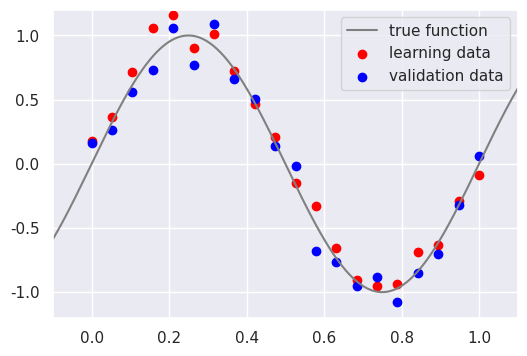
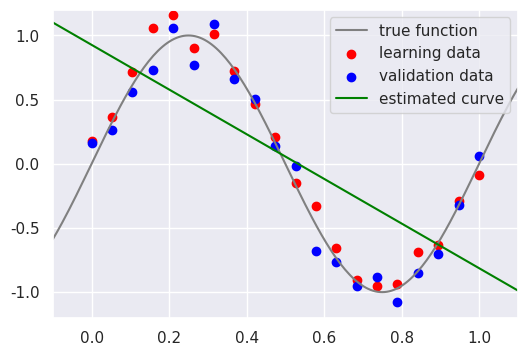
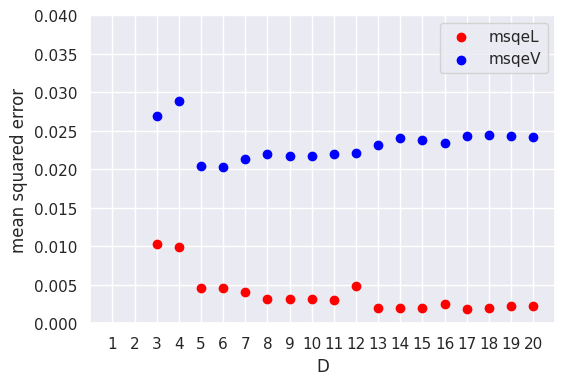
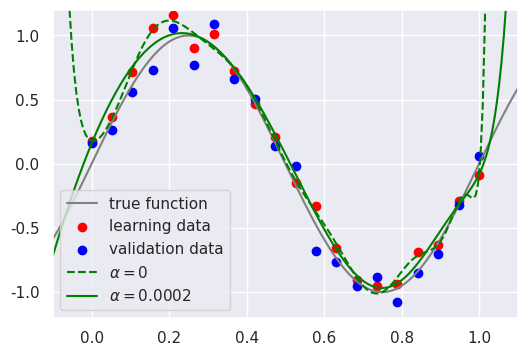
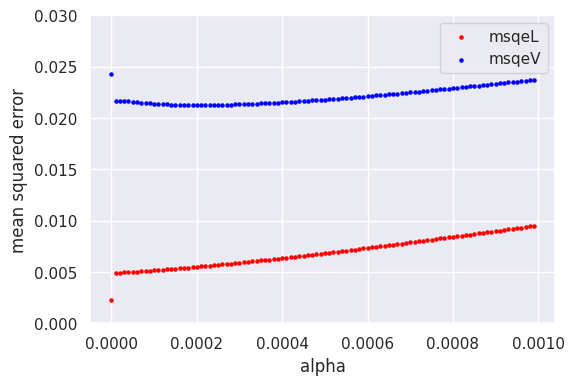

Recreate these plots in Python, in order.
# 準備あれこれ
import numpy as np
import pandas as pd
import matplotlib.pyplot as plt
import seaborn
seaborn.set()

## データを生成
#
def gendat(N, true_data=False, seed=0, sigma=0.0):

    if true_data:
        x = np.linspace(-0.1, 1.1, num=N)
        y = np.sin(2*np.pi*x)
    else:
        np.random.seed(seed)
        x = np.linspace(0.0, 1.0, num=N)
        y = np.sin(2*np.pi*x) + sigma*np.random.randn(N)

    return np.vstack((x, y)).T

## 1, x, x^2, x^3, ..., X^D をならべたデータ行列（N x (D+1)）をつくる
#
def makeDataMatrix(x, D):

    N = x.shape[0]
    X = np.zeros((N, D+1))
    X[:, 0] = 1
    for i in range(1, D+1):
        X[:, i] = x**i

    return X

##  正則化ありの最小二乗法
#
def solve2(X, y, alpha=0.0):

    A = np.dot(X.T, X)
    b = np.dot(X.T, y)
    if alpha > 0.0:
        Dp1 = X.shape[1]
        Id = np.eye(Dp1)
        Id[0, 0] = 0.0  # バイアス項のみ正則化の対象外とする
        A += alpha * Id

    # x is the solution of the equation Ax = b
    x = np.linalg.solve(A, b)

    return x

ndata = 20   # 学習データ・テストデータの数
sigma = 0.1  # それらに乗せるノイズの大きさ

# ノイズの乗った学習データ
datL = gendat(ndata, seed=0, sigma=sigma)

# 同じく検証データ
datV = gendat(ndata, seed=1, sigma=sigma)

# 真の値
datTrue = gendat(1000, true_data=True)

# グラフを描く
fig, ax = plt.subplots(facecolor="white", figsize=(6, 4))
ax.set_xlim(-0.1, 1.1)
ax.set_ylim(-1.2, 1.2)
ax.plot(datTrue[:, 0], datTrue[:, 1], color="gray", label="true function")
ax.scatter(datL[:, 0], datL[:, 1], color="red", label="learning data")
ax.scatter(datV[:, 0], datV[:, 1], color="blue", label="validation data")
ax.legend()
plt.show()

#@title 多項式の次数 D をいろいろ変えてこのセルを何度か実行し直してみよう {run: "auto"}
D = 1 #@param{type:"slider", min:1, max:20, step:1}

# 学習データにD次多項式を当てはめて平均二乗誤差を計算
XL = makeDataMatrix(datL[:, 0], D)
yL = datL[:, 1]
w = solve2(XL, yL)
yL_est = XL @ w
msqeL = np.mean((yL - yL_est)**2)

# 検証データに対する平均二乗誤差を計算
XV = makeDataMatrix(datV[:, 0], D)
yV = datV[:, 1]
yV_est = XV @ w
msqeV = np.mean((yV - yV_est)**2)

# 真の値に対する予測値を計算
datTrue = gendat(200, true_data=True)
X = makeDataMatrix(datTrue[:, 0], D)
y = datTrue[:, 1]
y_est = X @ w

# グラフを描く
fig, ax = plt.subplots(facecolor="white", figsize=(6, 4))
ax.set_xlim(-0.1, 1.1)
ax.set_ylim(-1.2, 1.2)
ax.plot(datTrue[:, 0], datTrue[:, 1], color="gray", label="true function")
ax.scatter(datL[:, 0], datL[:, 1], color="red", label="learning data")
ax.scatter(datV[:, 0], datV[:, 1], color="blue", label="validation data")
ax.plot(datTrue[:, 0], y_est, color="green", label="estimated curve")
ax.legend()
plt.show()

print(f'### D = {D}')
print('# 得られたパラメータ（多項式の係数） = ', w)
print(f'# 学習データに対する平均二乗誤差 = {msqeL:.3e}')
print(f'# 検証データに対する平均二乗誤差 = {msqeV:.3e}')

## D を 1 から 20 まで変えて平均二乗誤差を求めてみる

Dlist = np.arange(1, 21, dtype=int)
msqeLlist = np.empty(len(Dlist))
msqeVlist = np.empty(len(Dlist))

for id, D in enumerate(Dlist):

    # 学習データにD次多項式を当てはめて平均二乗誤差を計算
    XL = makeDataMatrix(datL[:, 0], D)
    yL = datL[:, 1]
    w = solve2(XL, yL)
    yL_est = XL @ w
    msqeLlist[id] = np.mean((yL - yL_est)**2)

    # テストデータに対する平均二乗誤差を計算
    XV = makeDataMatrix(datV[:, 0], D)
    yV = datV[:, 1]
    yV_est = XV @ w
    msqeVlist[id] = np.mean((yV - yV_est)**2)

# グラフを描く
fig, ax = plt.subplots(facecolor="white", figsize=(6, 4))
ax.set_xlim(0, 21)
ax.set_ylim(0, 0.04)
ax.set_xticks(np.arange(1, 21))
ax.set_xlabel('D')
ax.set_ylabel('mean squared error')
ax.scatter(Dlist, msqeLlist, color="red", label="msqeL")
ax.scatter(Dlist, msqeVlist, color="blue", label="msqeV")
ax.legend()
plt.show()

ii = np.argmin(msqeVlist)
print(f'msqeV の最小値は {msqeVlist[ii]:.3f} (D = {Dlist[ii]})')

D = 20
alpha = 0.0002  # 正則化項の重み

# 学習データにD次多項式を当てはめて平均二乗誤差を計算
XL = makeDataMatrix(datL[:, 0], D)
yL = datL[:, 1]
w0 = solve2(XL, yL)              # 正則化なし
wa = solve2(XL, yL, alpha=alpha) # 正則化あり
yL_est0 = XL @ w0
yL_esta = XL @ wa
msqeL0 = np.mean((yL - yL_est0)**2)
msqeLa = np.mean((yL - yL_esta)**2)

# 検証データに対する平均二乗誤差を計算
XV = makeDataMatrix(datV[:, 0], D)
yV = datV[:, 1]
yV_est0 = XV @ w0
yV_esta = XV @ wa
msqeV0 = np.mean((yV - yV_est0)**2)
msqeVa = np.mean((yV - yV_esta)**2)

# 真の値に対する予測値を計算
datTrue = gendat(200, true_data=True)
X = makeDataMatrix(datTrue[:, 0], D)
y = datTrue[:, 1]
y_est0 = X @ w0
y_esta = X @ wa

# グラフを描く
fig, ax = plt.subplots(facecolor="white", figsize=(6, 4))
ax.set_xlim(-0.1, 1.1)
ax.set_ylim(-1.2, 1.2)
ax.plot(datTrue[:, 0], datTrue[:, 1], color="gray", label="true function")
ax.scatter(datL[:, 0], datL[:, 1], color="red", label="learning data")
ax.scatter(datV[:, 0], datV[:, 1], color="blue", label="validation data")
ax.plot(datTrue[:, 0], y_est0, color="green", label=r"$\alpha=0$", linestyle="dashed")
ax.plot(datTrue[:, 0], y_esta, color="green", label=f"$\\alpha={alpha}$")
ax.legend()
plt.show()

print(f'### D = {D}, alpha = 0')
print('# 得られたパラメータ（多項式の係数） = ', w0)
print(f'# 学習データに対する平均二乗誤差 = {msqeL0:.3e}')
print(f'# 検証データに対する平均二乗誤差 = {msqeV0:.3e}')
print()
print(f'### D = {D}, alpha = {alpha}')
print('# 得られたパラメータ（多項式の係数） = ', wa)
print(f'# 学習データに対する平均二乗誤差 = {msqeLa:.3e}')
print(f'# 検証データに対する平均二乗誤差 = {msqeVa:.3e}')

D = 20

alphalist = np.arange(0, 0.001, 0.00001)
msqeLlist = np.empty(len(alphalist))
msqeVlist = np.empty(len(alphalist))

for i, alpha in enumerate(alphalist):

    # 学習データにD次多項式を当てはめて平均二乗誤差を計算
    XL = makeDataMatrix(datL[:, 0], D)
    yL = datL[:, 1]
    w = solve2(XL, yL, alpha)
    yL_est = XL @ w
    msqeLlist[i] = np.mean((yL - yL_est)**2)

    # テストデータに対する平均二乗誤差を計算
    XV = makeDataMatrix(datV[:, 0], D)
    yV = datV[:, 1]
    yV_est = XV @ w
    msqeVlist[i] = np.mean((yV - yV_est)**2)

    #print(f'D = {D}, msqeL = {msqeLlist[id]:.3e}, msqeT = {msqeVlist[id]:.3e}')


# グラフを描く
fig, ax = plt.subplots(facecolor="white", figsize=(6, 4))
ax.set_ylim(0, 0.03)
ax.set_xlabel('alpha')
ax.set_ylabel('mean squared error')
ax.scatter(alphalist, msqeLlist, color="red", s=5, label="msqeL")
ax.scatter(alphalist, msqeVlist, color="blue", s=5, label="msqeV")
ax.legend()
plt.show()

ii = np.argmin(msqeVlist)
print(f'正則化なし（alpha = 0 のとき）の msqeV = {msqeVlist[0]:.3f}')
print(f'msqeV の最小値は {msqeVlist[ii]:.3f} (alpha = {alphalist[ii]})')

